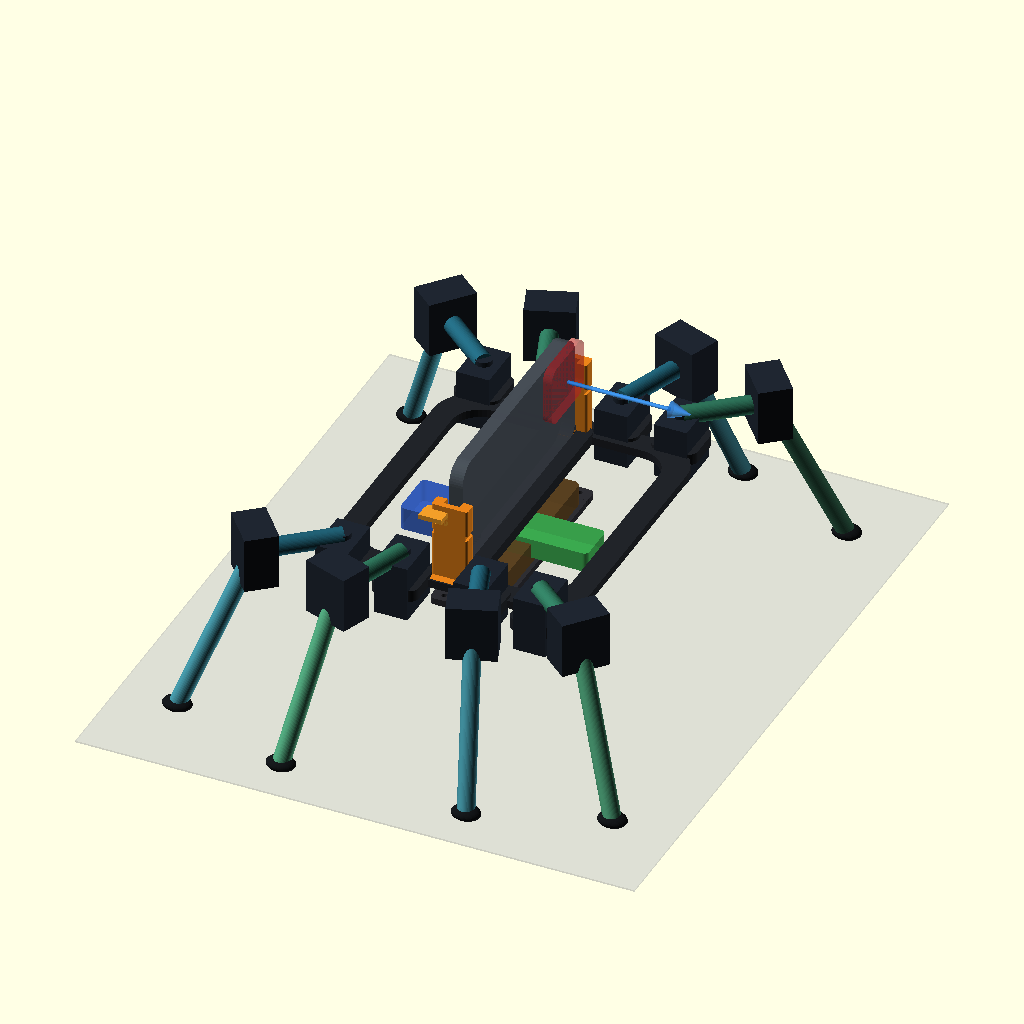
Cell 1: the model at its default parameters.
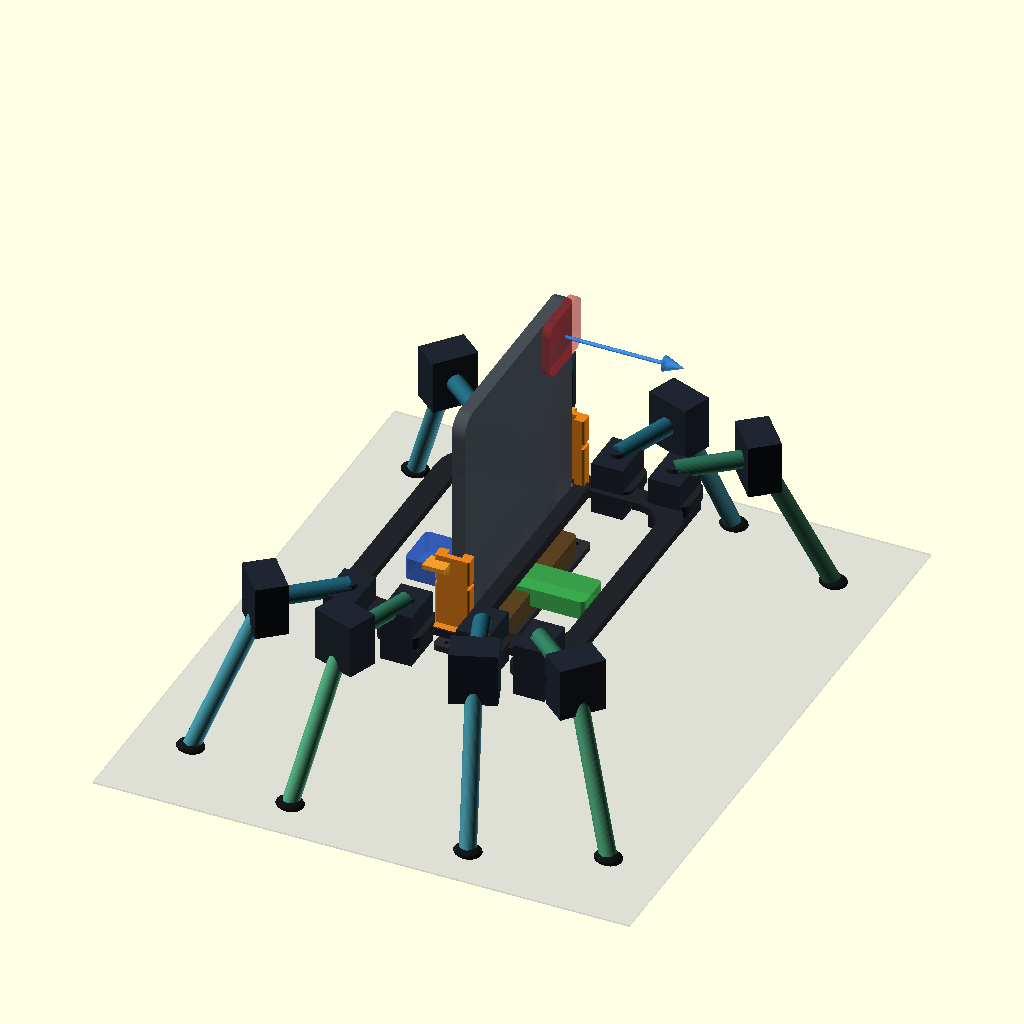
Cell 2: the same model with phone_y = 141.2.
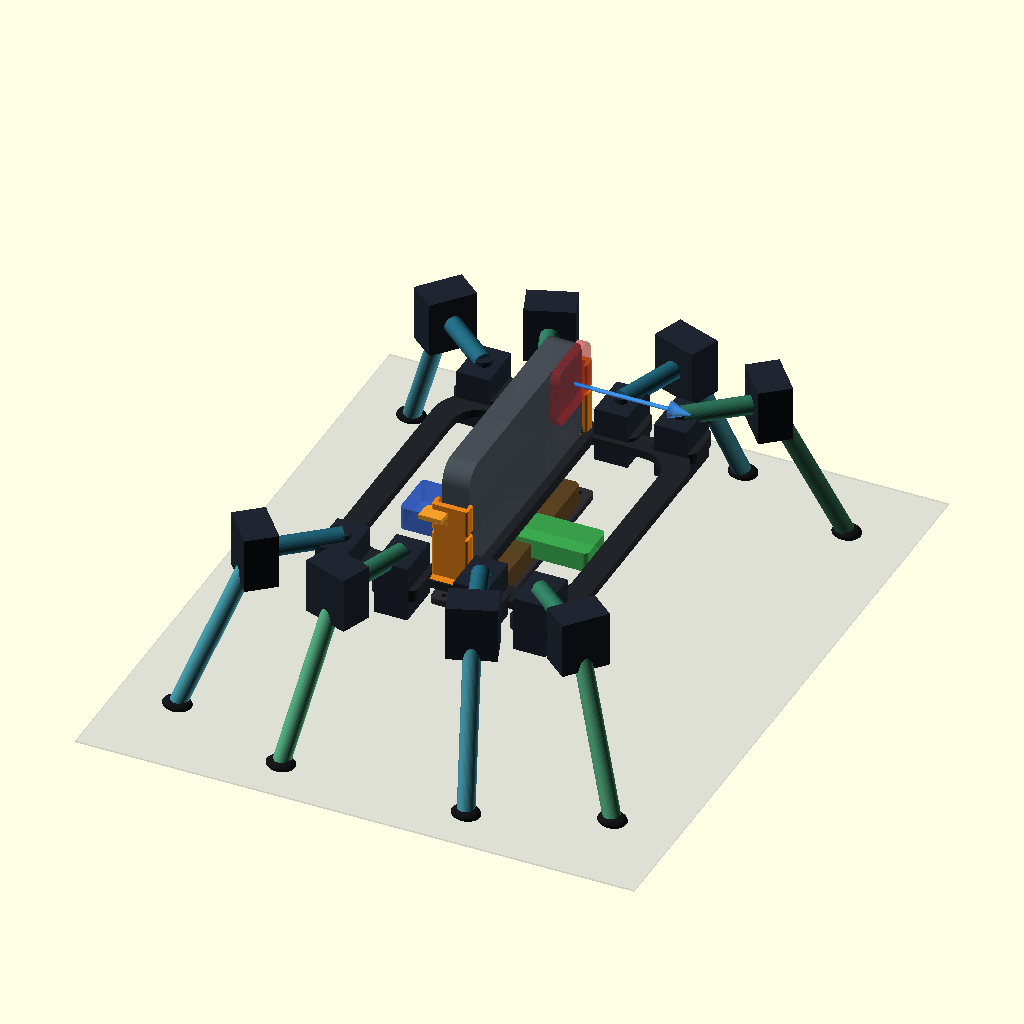
Cell 3: the same model with phone_body_z = 16.5.
All cells are drawn from the same view direction (rotation 55°, 0°, 25°, orthographic, colour scheme Cornfield), but the view is re-fitted for each cell, so position and scale can differ between cells as well as the parameter.
OpenSCAD source file Robots/Arachne15/cad/arachne15.scad:
// Arachne-15: parametric eight-legged carrier for an iPhone 15 Pro.
// Units: millimetres.  The assembly uses conservative envelopes for purchased
// parts; printable parts are selected with -D 'PART="..."'.

$fn = 48;
PART = is_undef(PART) ? "assembly" : PART;
POSE = is_undef(POSE) ? "deployed" : POSE;
SHOW_KEEP_OUTS = is_undef(SHOW_KEEP_OUTS) ? true : SHOW_KEEP_OUTS;

// Apple iPhone 15 Pro, Apple dimensional drawing / tech specs.
phone_x = 146.60;
phone_y = 70.60;
phone_body_z = 8.25;
phone_corner_r = 12.0;
phone_mass_g = 187;
phone_clearance = 0.60;          // per side, bare phone
camera_extra_z = 5.46;           // conservative rear keep-out below body

// ROBOTIS XC330-M288-T official envelope.
servo_w = 20.0;
servo_h = 34.0;
servo_d = 29.0;                 // 26 mm body; 29 mm audited STL envelope
servo_mass_g = 23;
servo_stall_torque_nm_5v = 0.93;
frame_mount_spacing = 16.0;     // FPX330-S102 two-hole mounting pair
horn_hub_clearance = 8.2;       // clears official 8 mm hub opening

// Phone-first body architecture. Robot forward is +X. The landscape phone is
// the transverse structural datum; its rear cameras face +X and screen -X.
chassis_x = 154;
chassis_y = 176;
chassis_z = 5;
chassis_corner_r = 26;
chassis_window_x = 126;         // 14 mm torsion-ring rail in X
chassis_window_y = 148;         // 14 mm torsion-ring rail in Y
phone_spine_x = 28;
phone_spine_y = 160;

guide_x = 22;
guide_depth = 8;
guide_foot_y = 18;
guide_end_wall = 3;
guide_h = 52;                   // captures 74% of phone height; top stays removable
dock_phone_bottom_z = 2;
phone_cavity_thickness = phone_body_z + 2 * phone_clearance;
phone_cavity_width = phone_x + 2 * phone_clearance;
guide_center_y = phone_cavity_width / 2 + guide_depth / 2;

// Nominal flat-ground stance.
body_floor_z = 76;
hip_axis_z = 98;
hip_xs = [-60, -24, 24, 60];
hip_y = 92;
coxa_length = 50;
tibia_length = 105;
tibia_pitch_deg = 65;
foot_radius = 4.5;

// The reveal pose uses already-authored mechanical reserve travel; deployed
// geometry remains byte-for-byte the walking datum. Rear coxae sweep backward,
// front coxae forward, and tibias curl back toward the hip. Radian controller
// targets are converted explicitly because OpenSCAD trigonometry uses degrees.
reveal_hip_offset_deg = 0.52 * 180 / PI;
reveal_knee_offset_deg = 0.82 * 180 / PI;
reveal_body_lift = tibia_length
    * (sin(tibia_pitch_deg + reveal_knee_offset_deg)
        - sin(tibia_pitch_deg));

// Power/electronics envelopes, intentionally not powered from the iPhone.
battery_size = [105, 35, 18];     // typical 2S 2200 mAh pack envelope
bridge_size = [55, 25, 12];       // ESP32 + TTL bridge + distribution PCB
bec_size = [55, 30, 14];          // 5 V / 20 A-class BEC envelope

assert(phone_cavity_thickness >= phone_body_z + 1.0,
       "phone thickness cavity needs at least 0.5 mm clearance per side");
assert(phone_cavity_width >= phone_x + 1.0,
       "phone cavity needs at least 0.5 mm clearance per side");
assert(chassis_y >= phone_cavity_width + 24,
       "chassis must surround the landscape phone and guide mounts");
assert(abs(hip_xs[1]) - servo_w / 2 - guide_x / 2 >= 3,
       "inner hip needs at least 3 mm phone-guide clearance");

module rounded_prism(size = [10, 10, 2], r = 2) {
    x = size[0]; y = size[1]; z = size[2];
    hull() {
        for (px = [-x / 2 + r, x / 2 - r])
            for (py = [-y / 2 + r, y / 2 - r])
                translate([px, py, 0]) cylinder(r = r, h = z);
    }
}

module hole_pattern_pcd12(h = 10, diameter = 2.2) {
    for (a = [0 : 90 : 270])
        translate([6 * cos(a), 6 * sin(a), -0.5])
            cylinder(d = diameter, h = h + 1);
}

module chassis() {
    difference() {
        union() {
            // Closed perimeter ring carries leg loads around the electronics bay.
            difference() {
                rounded_prism([chassis_x, chassis_y, chassis_z], chassis_corner_r);
                translate([0, 0, -0.5])
                    rounded_prism([chassis_window_x, chassis_window_y,
                                   chassis_z + 2], 18);
            }
            // Transverse load spine directly seats the phone and battery.
            rounded_prism([phone_spine_x, phone_spine_y, chassis_z + 2], 6);
            // Hip pods put every bracket load directly into the perimeter ring.
            for (x = hip_xs)
                for (side = [-1, 1])
                    translate([x, side * hip_y, 0])
                        rounded_prism([28, 28, chassis_z + 2], 6);
        }
        // The phone bottoms on a 2 mm PETG web inside the structural spine.
        translate([0, 0, dock_phone_bottom_z + 5])
            cube([phone_cavity_thickness, phone_cavity_width, 10], center = true);
        // Two M2.2 bracket clearances per hip. Final hardware uses FPX330 frames.
        for (x = hip_xs)
            for (side = [-1, 1])
                for (dx = [-frame_mount_spacing / 2, frame_mount_spacing / 2])
                    translate([x + dx, side * hip_y, -0.5])
                        cylinder(d = 2.2, h = chassis_z + 3);
        // Two M3 guide fasteners at each phone end, outside the glass slot.
        for (x = [-8, 8])
            for (side = [-1, 1])
                translate([x, side * guide_center_y, -0.5])
                    cylinder(d = 3.2, h = chassis_z + 3);
    }
}

module phone_guide() {
    // One reversible U-channel guide; print two and rotate the second 180 deg.
    difference() {
        union() {
            rounded_prism([guide_x, guide_foot_y, chassis_z], 3);
            rounded_prism([guide_x, guide_depth, guide_h], 1.5);
        }
        // Slot opens toward local -Y; a 3 mm outer end wall arrests the phone.
        translate([0, -(guide_depth - guide_end_wall) / 2,
                   dock_phone_bottom_z + guide_h / 2])
            cube([phone_cavity_thickness, guide_depth - guide_end_wall + 1,
                  guide_h + 1], center = true);
        for (x = [-8, 8])
            translate([x, 0, -0.5]) cylinder(d = 3.2, h = chassis_z + 2);
        // Paired shallow edge notches locate the strap without severing the guide.
        for (x = [-guide_x / 2, guide_x / 2])
            translate([x, 0, 34])
                cube([3, guide_depth + 2, 3], center = true);
    }
}

module retainer_clip() {
    // Optional TPU-backed wedge for either vertical edge guide.  A silicone
    // safety strap through the dock slots remains mandatory during walking.
    difference() {
        union() {
            rounded_prism([14, 9, 3], 1.5);
            translate([0, 3, -4]) cube([14, 3, 8], center = true);
            translate([0, -3, 1.5]) rounded_prism([14, 3, 2.5], 1);
        }
        translate([0, 0, -5]) cylinder(d = 2.2, h = 12);
    }
}

module coxa_link() {
    difference() {
        union() {
            hull() {
                cylinder(r = 9, h = 4);
                translate([coxa_length, 0, 0]) cylinder(r = 9, h = 4);
            }
            // Shallow centre rib resists yaw-plane bending.
            translate([10, -2, 4]) cube([coxa_length - 20, 4, 3]);
        }
        translate([0, 0, -0.5]) cylinder(d = horn_hub_clearance, h = 8);
        hole_pattern_pcd12(h = 8);
        translate([coxa_length, 0, -0.5]) {
            cylinder(d = horn_hub_clearance, h = 8);
            hole_pattern_pcd12(h = 8);
        }
        // Weight-relief slots leave two continuous outer load paths.
        translate([coxa_length / 2, 0, -0.5])
            rounded_prism([coxa_length - 24, 7, 6], 3);
    }
}

module tibia_link() {
    difference() {
        union() {
            hull() {
                cylinder(r = 8, h = 6);
                translate([tibia_length, 0, 0]) cylinder(r = 7, h = 6);
            }
            translate([12, -2, 6]) cube([tibia_length - 26, 4, 3]);
        }
        translate([0, 0, -0.5]) {
            cylinder(d = horn_hub_clearance, h = 10);
            hole_pattern_pcd12(h = 10);
        }
        translate([tibia_length, 0, -0.5]) cylinder(d = 3.2, h = 10);
        translate([tibia_length / 2, 0, -0.5])
            rounded_prism([tibia_length - 28, 7, 8], 3);
    }
}

module battery_cradle() {
    // Battery long axis follows the phone/spine along Y for a compact low CoM.
    bx = battery_size[1] + 5;
    by = battery_size[0] + 6;
    difference() {
        union() {
            for (side = [-1, 1])
                translate([0, side * by / 2, 0])
                    rounded_prism([bx, 5, 4], 2);
            for (x = [-bx / 2 + 5, bx / 2 - 5])
                translate([x, 0, 0]) rounded_prism([10, by, 4], 3);
            for (x = [-bx / 2 + 7, bx / 2 - 7])
                for (side = [-1, 1])
                    translate([x, side * (by / 2 + 5), 0])
                        rounded_prism([14, 10, 4], 3);
        }
        for (x = [-bx / 2 + 7, bx / 2 - 7])
            for (side = [-1, 1])
                translate([x, side * (by / 2 + 5), -0.5])
                    cylinder(d = 3.2, h = 6);
    }
}

module foot_pad() {
    difference() {
        scale([1.25, 1, 0.55]) sphere(r = 7);
        translate([0, 0, 2.5]) cylinder(d = 3.2, h = 12);
    }
}

module xc330_visual(vertical = true) {
    color([0.12, 0.15, 0.19])
        if (vertical) {
            translate([-servo_w / 2, -servo_d / 2, -servo_h])
                cube([servo_w, servo_d, servo_h]);
            color([0.75, 0.76, 0.78]) cylinder(d = 10, h = 3);
        } else {
            translate([-servo_d / 2, -servo_w / 2, -servo_h / 2])
                cube([servo_d, servo_w, servo_h]);
            color([0.75, 0.76, 0.78])
                rotate([90, 0, 0]) cylinder(d = 10, h = 3);
        }
}

module beam_between(p1, p2, radius, colour = [0.15, 0.35, 0.42]) {
    v = p2 - p1;
    len = norm(v);
    axis = [-v[1], v[0], 0];
    angle = acos(v[2] / len);
    color(colour)
        translate(p1)
            rotate(a = angle, v = norm(axis) < 0.001 ? [1, 0, 0] : axis)
                cylinder(r = radius, h = len);
}

function outward_angle(x, side) =
    side * (x < -44 ? 140 : x < 0 ? 110 : x < 44 ? 70 : 40);

function reveal_hip_offset(index, side) =
    side * (index < 2 ? reveal_hip_offset_deg : -reveal_hip_offset_deg);

module leg_assembly(x, side, index, body_z, hip_offset = 0,
                    knee_offset = 0) {
    a = outward_angle(x, side) + hip_offset;
    pitch = tibia_pitch_deg + knee_offset;
    hip = [x, side * hip_y, body_z + hip_axis_z - body_floor_z];
    knee = hip + [coxa_length * cos(a), coxa_length * sin(a), 0];
    foot = knee + [tibia_length * cos(pitch) * cos(a),
                   tibia_length * cos(pitch) * sin(a),
                   -tibia_length * sin(pitch)];

    translate(hip) xc330_visual(true);
    beam_between(hip, knee, 5.5, index % 2 == 0 ? [0.13, 0.38, 0.46]
                                                      : [0.18, 0.45, 0.35]);
    translate(knee) rotate([0, 0, a + 90]) xc330_visual(false);
    beam_between(knee, foot, 5.2, index % 2 == 0 ? [0.26, 0.57, 0.63]
                                                        : [0.31, 0.64, 0.48]);
    color([0.08, 0.09, 0.10]) translate(foot) foot_pad();
}

module orient_phone(phone_bottom) {
    // Local Apple drawing axes: long X, short Y, thickness Z.  World axes:
    // thickness -> +X, long side -> +Y, short side -> +Z (landscape).
    multmatrix([[0, 0, 1, -phone_body_z / 2],
                [1, 0, 0, 0],
                [0, 1, 0, phone_bottom + phone_y / 2],
                [0, 0, 0, 1]]) children();
}

module phone_visual(body_z) {
    phone_bottom = body_z + dock_phone_bottom_z;
    color([0.28, 0.31, 0.34, 0.93])
        orient_phone(phone_bottom)
            rounded_prism([phone_x, phone_y, phone_body_z], phone_corner_r);
    // Rear camera keep-out projects toward robot-forward (+X).
    if (SHOW_KEEP_OUTS)
        color([0.85, 0.15, 0.18, 0.35])
            orient_phone(phone_bottom)
                translate([phone_x / 2 - 21, phone_y / 2 - 18, phone_body_z])
                    rounded_prism([42, 36, camera_extra_z], 7);
}

module camera_forward_visual(body_z) {
    camera_z = body_z + dock_phone_bottom_z + phone_y - 18;
    camera_y = phone_x / 2 - 21;
    color([0.15, 0.55, 1.0, 0.65]) {
        beam_between([phone_body_z / 2 + camera_extra_z, camera_y, camera_z],
                     [72, camera_y, camera_z], 1.2, [0.15, 0.55, 1.0]);
        translate([72, camera_y, camera_z]) rotate([0, 90, 0])
            cylinder(r1 = 5, r2 = 0, h = 13);
    }
}

module electronics_visual(body_z) {
    color([0.20, 0.65, 0.28, 0.8])
        translate([24, 0, body_z - 20])
            rounded_prism(bridge_size, 3);
    color([0.18, 0.35, 0.75, 0.8])
        translate([-34, 0, body_z - 22])
            rounded_prism(bec_size, 3);
    color([0.35, 0.25, 0.12, 0.9])
        translate([0, 0, body_z - 29])
            rounded_prism([battery_size[1], battery_size[0], battery_size[2]], 4);
}

module assembly() {
    folded = POSE == "folded";
    body_z = body_floor_z + (folded ? reveal_body_lift : 0);
    color([0.13, 0.14, 0.16]) translate([0, 0, body_z]) chassis();
    for (side = [-1, 1])
        color([0.92, 0.52, 0.10])
            translate([0, side * guide_center_y, body_z])
                rotate([0, 0, side > 0 ? 0 : 180]) phone_guide();
    phone_visual(body_z);
    camera_forward_visual(body_z);
    electronics_visual(body_z);
    color([0.18, 0.18, 0.20])
        translate([0, 0, body_z - 28]) battery_cradle();

    for (side = [-1, 1])
        for (i = [0 : len(hip_xs) - 1])
            leg_assembly(
                hip_xs[i], side, i + (side > 0 ? 0 : 4), body_z,
                folded ? reveal_hip_offset(i, side) : 0,
                folded ? reveal_knee_offset_deg : 0);

    // Two removable edge wedges; the walking build also uses a silicone strap.
    for (side = [-1, 1])
        color([0.95, 0.62, 0.16])
            translate([-8, side * (guide_center_y + guide_depth / 2),
                       body_z + guide_h - 8])
                rotate([90, 0, side > 0 ? 0 : 180]) retainer_clip();

    // Ground datum.
    color([0.7, 0.72, 0.75, 0.25])
        translate([0, 0, -1]) cube([340, 410, 1], center = true);
}

echo(str("Arachne-15 landscape dock cavity: ", phone_cavity_thickness,
         " thick x ", phone_cavity_width, " wide mm; bare phone: ", phone_x,
         " x ", phone_y, " x ", phone_body_z, " mm; rear camera faces +X"));
echo(str("Nominal stance footprint approx 265 x 362 mm; chassis ground clearance ",
         body_floor_z, " mm"));
echo(str("Arachne Reveal pose: ", POSE,
         "; folded hip/knee reserve targets ±0.52 / +0.82 rad"));

if (PART == "assembly") assembly();
else if (PART == "chassis") chassis();
else if (PART == "phone_guide") phone_guide();
else if (PART == "retainer_clip") retainer_clip();
else if (PART == "coxa_link") coxa_link();
else if (PART == "tibia_link") tibia_link();
else if (PART == "battery_cradle") battery_cradle();
else if (PART == "foot_pad") foot_pad();
else assert(false, str("Unknown PART: ", PART));
Customizer parameters (derived from the source; name, type, default, range or options):
phone_x: number, default 146.6
phone_y: number, default 70.6
phone_body_z: number, default 8.25
phone_corner_r: number, default 12
phone_mass_g: number, default 187
phone_clearance: number, default 0.6
camera_extra_z: number, default 5.46
servo_w: number, default 20
servo_h: number, default 34
servo_d: number, default 29
servo_mass_g: number, default 23
servo_stall_torque_nm_5v: number, default 0.93
frame_mount_spacing: number, default 16
horn_hub_clearance: number, default 8.2
chassis_x: number, default 154
chassis_y: number, default 176
chassis_z: number, default 5
chassis_corner_r: number, default 26
chassis_window_x: number, default 126
chassis_window_y: number, default 148
phone_spine_x: number, default 28
phone_spine_y: number, default 160
guide_x: number, default 22
guide_depth: number, default 8
guide_foot_y: number, default 18
guide_end_wall: number, default 3
guide_h: number, default 52
dock_phone_bottom_z: number, default 2
body_floor_z: number, default 76
hip_axis_z: number, default 98
hip_xs: vector, default [-60, -24, 24, 60]
hip_y: number, default 92
coxa_length: number, default 50
tibia_length: number, default 105
tibia_pitch_deg: number, default 65
foot_radius: number, default 4.5
battery_size: vector, default [105, 35, 18]
bridge_size: vector, default [55, 25, 12]
bec_size: vector, default [55, 30, 14]
